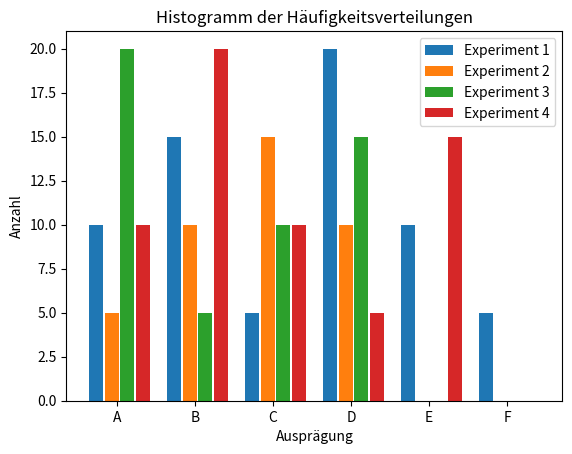

This chart was generated by the following Python code:
import matplotlib.pyplot as plt
import numpy as np

# Beispiel-Dictionaries mit Häufigkeitsverteilungen aus mehreren Experimenten
experiment1 = {'A': 10, 'B': 15, 'C': 5, 'D': 20, 'E': 10, 'F': 5}
experiment2 = {'A': 5, 'B': 10, 'C': 15, 'D': 10}
experiment3 = {'A': 20, 'B': 5, 'C': 10, 'D': 15}
experiment4 = {'A': 10, 'B': 20, 'C': 10, 'D': 5, 'E': 15}

# Kombinieren der Dictionaries in eine Liste
experiments = [experiment1, experiment2, experiment3, experiment4]

# Alle eindeutigen Schlüssel extrahieren
all_keys = set()
for experiment in experiments:
    all_keys.update(experiment.keys())

# Schlüssel sortieren, um eine konsistente Reihenfolge beizubehalten
all_keys = sorted(all_keys)

# Daten für das Plotten vorbereiten
data = {key: [0] * len(experiments) for key in all_keys}
for i, experiment in enumerate(experiments):
    for key in all_keys:
        data[key][i] = experiment.get(key, 0)

# Breite der Balken
bar_width = 0.18

# Positionen der Balken auf der x-Achse
r = np.arange(len(all_keys))

# Plotten der Balken für jedes Experiment
for i in range(len(experiments)):
    values = [data[key][i] for key in all_keys]
    plt.bar(r + i * (bar_width+0.02), values,
            width=bar_width, label=f'Experiment {i+1}')

# Achsenbeschriftungen und Titel hinzufügen
plt.xlabel('Ausprägung')
plt.ylabel('Anzahl')
plt.title('Histogramm der Häufigkeitsverteilungen')
plt.xticks(r + bar_width * (len(experiments) - 1) / 2, all_keys)
plt.legend()

# Plot anzeigen
plt.show()
